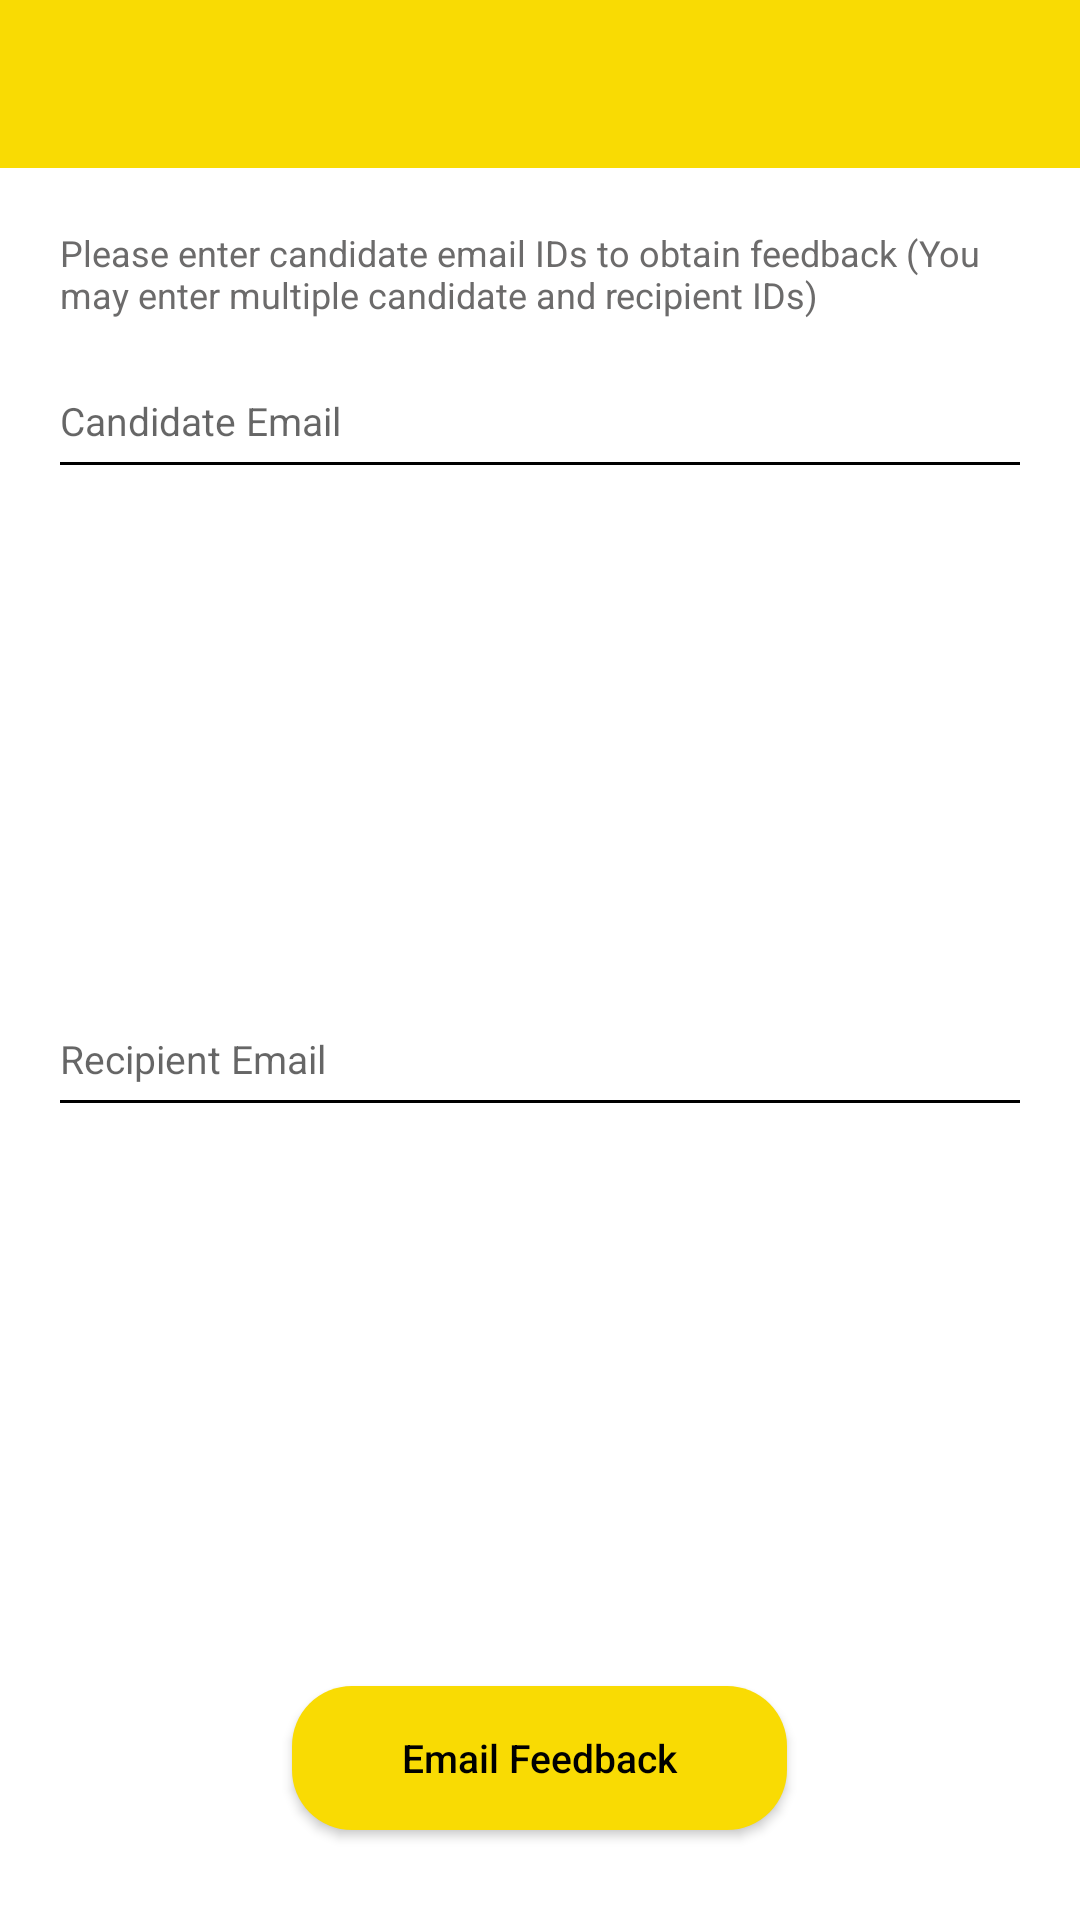

Produce the Android XML layout that renders to this screen, including the resource entries it uses.
<!-- AndroidManifest.xml: application theme AppTheme -->
<!-- res/layout/activity_recruiter_action.xml -->
<?xml version="1.0" encoding="utf-8"?>
<RelativeLayout xmlns:android="http://schemas.android.com/apk/res/android"
    android:layout_width="match_parent"
    android:layout_height="match_parent"
    android:background="@color/color_white"
    android:focusableInTouchMode="true"
    android:focusable="true">

    <android.support.v7.widget.Toolbar
        android:id="@+id/toolbar"
        android:layout_width="match_parent"
        android:layout_height="wrap_content"
        android:layout_alignParentTop="true"
        android:background="@color/colorPrimary"/>
    <LinearLayout
        android:layout_width="match_parent"
        android:layout_height="match_parent"
        android:layout_below="@id/toolbar"
        android:orientation="vertical"
        android:padding="@dimen/app_margin">

        <TextView
            android:id="@+id/textViewWelcome"
            android:layout_width="match_parent"
            android:layout_height="wrap_content"
            android:textSize="@dimen/text_size_secondary"
            android:textColor="@color/color_text_gray"
            android:text="@string/recruiter_welcome_text"/>
        <RelativeLayout
            android:layout_width="match_parent"
            android:layout_height="match_parent"
            android:layout_marginTop="@dimen/app_margin_top">
            <Button
                android:id="@+id/buttonSendEmail"
                android:layout_width="@dimen/login_button_width"
                android:layout_height="wrap_content"
                android:layout_marginTop="@dimen/app_margin"
                android:background="@drawable/login_button_selector"
                android:layout_gravity="center_horizontal"
                android:text="@string/button_text_send_email"
                android:textAllCaps="false"
                android:layout_alignParentBottom="true"
                android:textColor="@color/color_black"
                android:layout_centerHorizontal="true"
                android:layout_marginBottom="@dimen/app_margin_top"
                android:textSize="@dimen/login_button_text_size" />
            <LinearLayout
                android:layout_width="match_parent"
                android:layout_height="match_parent"
                android:orientation="vertical"
                android:weightSum="1"
                android:layout_above="@id/buttonSendEmail">

                <LinearLayout
                    android:layout_width="match_parent"
                    android:layout_height="0dp"
                    android:orientation="vertical"
                    android:layout_weight=".5">
                    <android.support.design.widget.TextInputLayout
                        android:id="@+id/inputLayoutCandidateEmails"
                        style="@style/MyTextInputLayout">
                        <AutoCompleteTextView
                            android:id="@+id/autoTextEmail"
                            android:hint="@string/hint_candidate_email"
                            style="@style/MyEditTextTheme"
                            android:drawableEnd="@drawable/icon_search" />
                    </android.support.design.widget.TextInputLayout>
                    <android.support.v7.widget.RecyclerView
                        android:id="@+id/recycler_view"
                        android:layout_width="match_parent"
                        android:layout_height="wrap_content"
                        android:scrollbars="vertical"/>
                </LinearLayout>

                <LinearLayout
                    android:id="@+id/llRecipientEmail"
                    android:layout_width="match_parent"
                    android:layout_height="0dp"
                    android:layout_weight=".5"
                    android:orientation="vertical">
                    <android.support.design.widget.TextInputLayout
                        android:id="@+id/inputLayoutRecipientEmails"
                        style="@style/MyTextInputLayout">
                        <EditText
                            android:id="@+id/editTextRecipientEmail"
                            style="@style/MyEditTextTheme"
                            android:hint="@string/hint_recipients_email"
                            android:inputType="textEmailAddress"
                            android:imeOptions="actionDone"
                            android:focusable="true"
                            android:focusableInTouchMode="true"/>
                    </android.support.design.widget.TextInputLayout>
                    <android.support.v7.widget.RecyclerView
                        android:id="@+id/recycler_view_recipient_email"
                        android:layout_width="match_parent"
                        android:layout_height="match_parent"
                        android:scrollbars="vertical"/>
                </LinearLayout>
            </LinearLayout>
        </RelativeLayout>
    </LinearLayout>
    <ProgressBar
        android:id="@+id/progress_circular"
        android:layout_width="wrap_content"
        android:layout_height="wrap_content"
        android:layout_centerInParent="true"
        android:visibility="gone"
        android:indeterminateTint="@color/colorPrimary"/>
</RelativeLayout>
<!-- resources referenced by this layout -->
<resources>
  <color name="colorPrimary">#f9db03</color>
  <color name="color_black">#000000</color>
  <color name="color_text_gray">#6c6b6b</color>
  <color name="color_white">#ffffff</color>
  <dimen name="app_margin">20dp</dimen>
  <dimen name="app_margin_top">10dp</dimen>
  <dimen name="login_button_text_size">13sp</dimen>
  <dimen name="login_button_width">165dp</dimen>
  <dimen name="text_size_secondary">12sp</dimen>
  <!-- drawable login_button_selector (drawable) -->
  <?xml version="1.0" encoding="utf-8"?>
  <selector xmlns:android="http://schemas.android.com/apk/res/android">
      <item android:drawable="@drawable/login_button_bg_pressed" android:state_selected="true"></item>
      <item android:drawable="@drawable/login_button_bg_pressed" android:state_pressed="true"></item>
      <item android:drawable="@drawable/login_button_bg"></item>
  </selector>
  <string name="button_text_send_email">Email Feedback</string>
  <string name="hint_candidate_email">Candidate Email</string>
  <string name="hint_recipients_email">Recipient Email</string>
  <string name="recruiter_welcome_text">Please enter candidate email IDs to obtain feedback (You may enter multiple candidate and recipient IDs)</string>
  <style name="MyTextInputLayout" parent="Widget.Design.TextInputLayout">
          <item name="android:layout_width">match_parent</item>
          <item name="android:layout_height">wrap_content</item>
          <item name="hintTextAppearance">@style/MyTextFloatLabelAppearance</item>
          <item name="errorTextAppearance">@style/MyTextErrorAppearance</item>
          <item name="colorControlNormal">@color/color_black</item>
          <item name="colorControlActivated">@color/colorPrimary</item>
          <item name="colorControlHighlight">@color/colorPrimary</item>
      </style>
  <style name="AppTheme" parent="AppTheme.Base" />
  <!-- drawable login_button_bg_pressed (drawable) -->
  <?xml version="1.0" encoding="utf-8"?>
  <shape xmlns:android="http://schemas.android.com/apk/res/android"
      android:shape="rectangle">
      <corners android:radius="@dimen/login_button_radius"/>
      <solid android:color="@color/colorPrimaryDark"/>
  </shape>
  <!-- drawable login_button_bg (drawable) -->
  <?xml version="1.0" encoding="utf-8"?>
  <shape xmlns:android="http://schemas.android.com/apk/res/android"
      android:shape="rectangle">
      <corners android:radius="@dimen/login_button_radius"/>
      <solid android:color="@color/colorPrimary"/>
  </shape>
  <dimen name="text_padding_normal">5dp</dimen>
  <!-- drawable edit_text_bg_selector (drawable) -->
  <?xml version="1.0" encoding="utf-8"?>
  <selector xmlns:android="http://schemas.android.com/apk/res/android">
      <item android:drawable="@drawable/edit_text_bg_focused" android:state_pressed="true" />
      <item android:drawable="@drawable/edit_text_bg_focused" android:state_focused="true" />
      <item android:drawable="@drawable/edit_text_bg_normal" />
  
  </selector>
  <dimen name="text_size_primary">13sp</dimen>
  <style name="MyTextFloatLabelAppearance" parent="TextAppearance.Design.Hint">
          
          <item name="android:textColor">@color/colorPrimary</item>
          <item name="android:textSize">@dimen/text_size_secondary</item>
      </style>
  <style name="MyTextErrorAppearance" parent="TextAppearance.Design.Error">
          
          <item name="android:textColor">@color/color_red</item>
          <item name="android:textSize">@dimen/text_size_primary</item>
      </style>
  <style name="AppTheme.Base" parent="Theme.AppCompat.Light.NoActionBar">
          
          <item name="colorPrimary">@color/colorPrimary</item>
          <item name="colorPrimaryDark">@color/colorPrimaryDark</item>
          <item name="colorAccent">@color/colorPrimaryDark</item>
      </style>
  <dimen name="login_button_radius">20dp</dimen>
  <color name="colorPrimaryDark">#e2c905</color>
  <color name="color_red">#f90303</color>
  <dimen name="line_size">1dp</dimen>
</resources>
